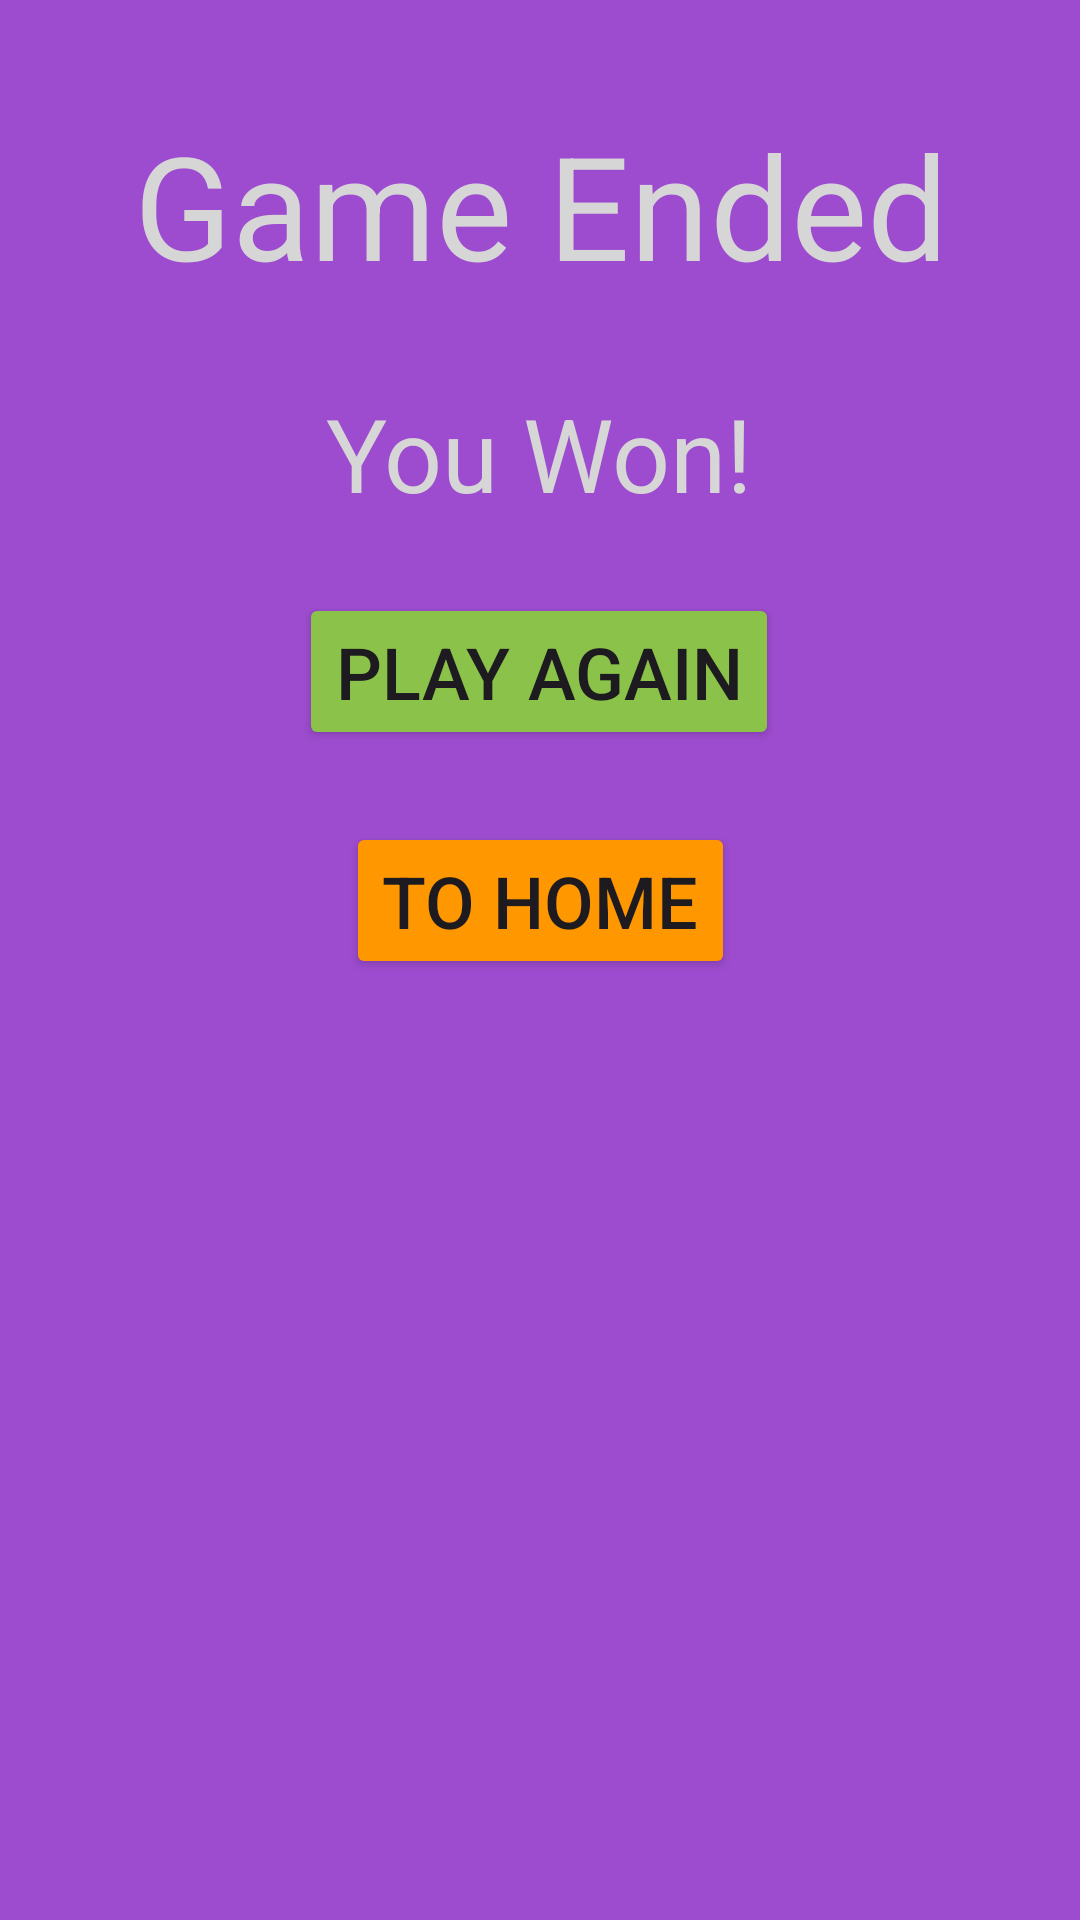

The Android layout XML behind this screen, and the referenced resources:
<!-- AndroidManifest.xml: application theme Theme.Zamzamir -->
<!-- res/layout/dialog_end_screen.xml -->
<?xml version="1.0" encoding="utf-8"?>
<androidx.constraintlayout.widget.ConstraintLayout xmlns:android="http://schemas.android.com/apk/res/android"
    xmlns:app="http://schemas.android.com/apk/res-auto"
    xmlns:tools="http://schemas.android.com/tools"
    android:layout_width="match_parent"
    android:layout_height="match_parent"
    android:background="@color/skip_button">

    <TextView
        android:id="@+id/textView3"
        android:layout_width="wrap_content"
        android:layout_height="wrap_content"
        android:layout_marginStart="100dp"
        android:layout_marginTop="36dp"
        android:layout_marginEnd="100dp"
        android:text="Game Ended"
        android:textColor="@color/text"
        android:textSize="48sp"
        app:layout_constraintEnd_toEndOf="parent"
        app:layout_constraintHorizontal_bias="0.499"
        app:layout_constraintStart_toStartOf="parent"
        app:layout_constraintTop_toTopOf="parent" />

    <TextView
        android:id="@+id/gameEndText"
        android:layout_width="wrap_content"
        android:layout_height="wrap_content"
        android:layout_marginTop="28dp"
        android:text="You Won!"
        android:textColor="@color/text"
        android:textSize="34sp"
        app:layout_constraintEnd_toEndOf="parent"
        app:layout_constraintHorizontal_bias="0.499"
        app:layout_constraintStart_toStartOf="parent"
        app:layout_constraintTop_toBottomOf="@+id/textView3" />

    <Button
        android:id="@+id/homeButton"
        android:layout_width="wrap_content"
        android:layout_height="wrap_content"
        android:layout_marginTop="24dp"
        android:layout_marginBottom="10dp"
        android:backgroundTint="#FF9800"
        android:text="To Home"
        android:textSize="24sp"
        app:layout_constraintBottom_toBottomOf="parent"
        app:layout_constraintEnd_toEndOf="parent"
        app:layout_constraintStart_toStartOf="parent"
        app:layout_constraintTop_toBottomOf="@+id/playAgainButton"
        app:layout_constraintVertical_bias="0.0" />

    <Button
        android:id="@+id/playAgainButton"
        android:layout_width="wrap_content"
        android:layout_height="wrap_content"
        android:layout_marginTop="24dp"
        android:backgroundTint="#8BC34A"
        android:text="Play Again"
        android:textSize="24sp"
        app:layout_constraintEnd_toEndOf="parent"
        app:layout_constraintHorizontal_bias="0.499"
        app:layout_constraintStart_toStartOf="parent"
        app:layout_constraintTop_toBottomOf="@+id/gameEndText" />
</androidx.constraintlayout.widget.ConstraintLayout>
<!-- resources referenced by this layout -->
<resources>
  <color name="skip_button">#FF9D4CCF</color>
  <color name="text">#D6D6D6</color>
  <style name="Theme.Zamzamir" parent="Base.Theme.Zamzamir" />
  <style name="Base.Theme.Zamzamir" parent="Theme.Material3.DayNight.NoActionBar">
          
          
      </style>
</resources>
